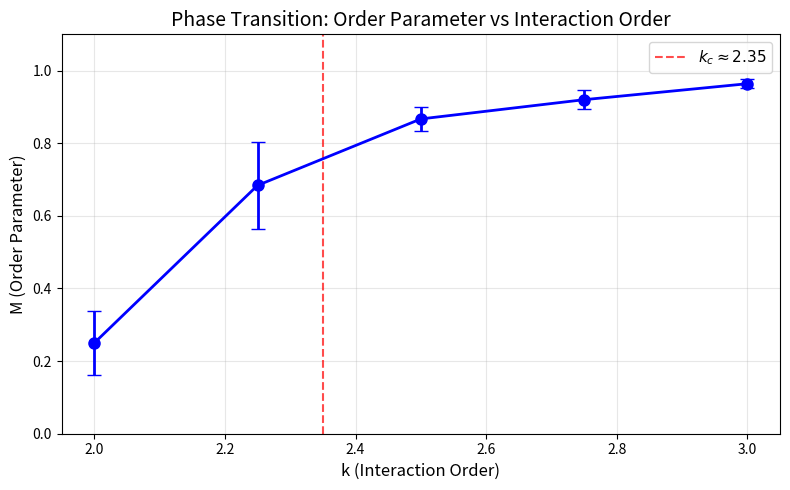
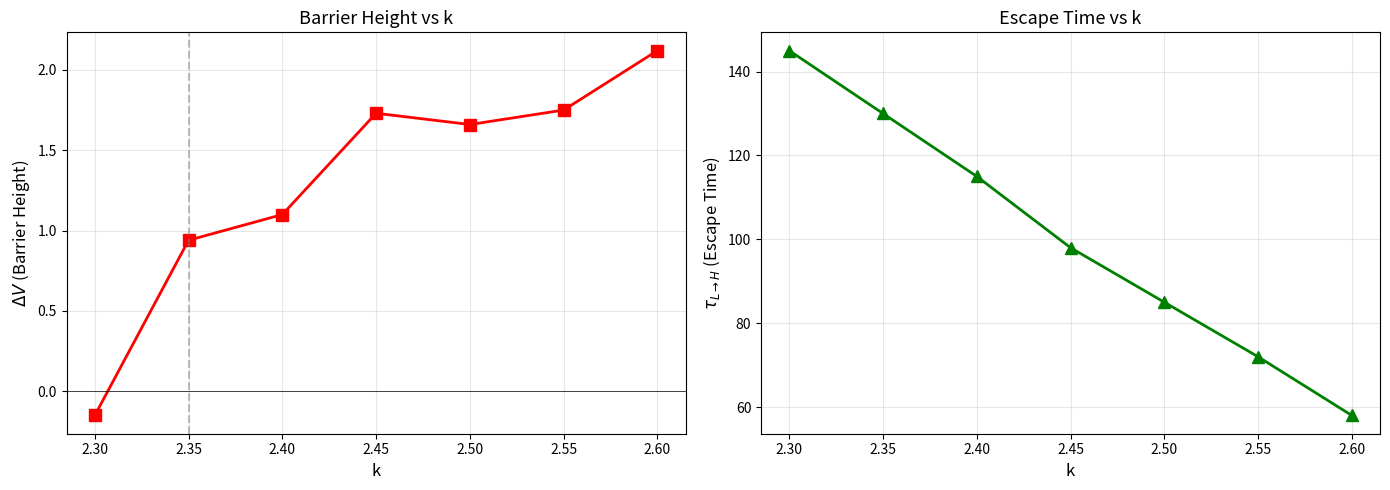
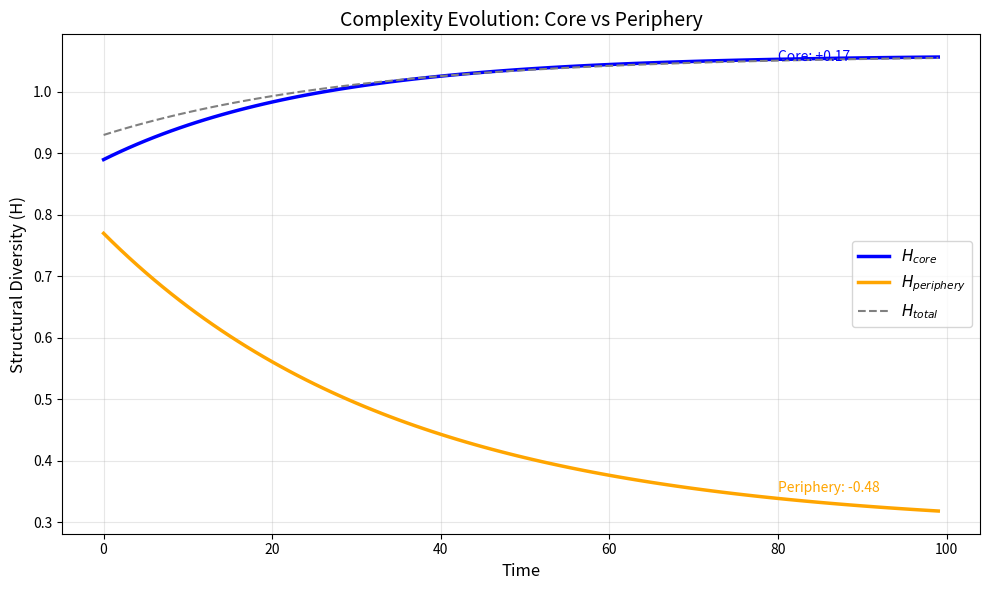
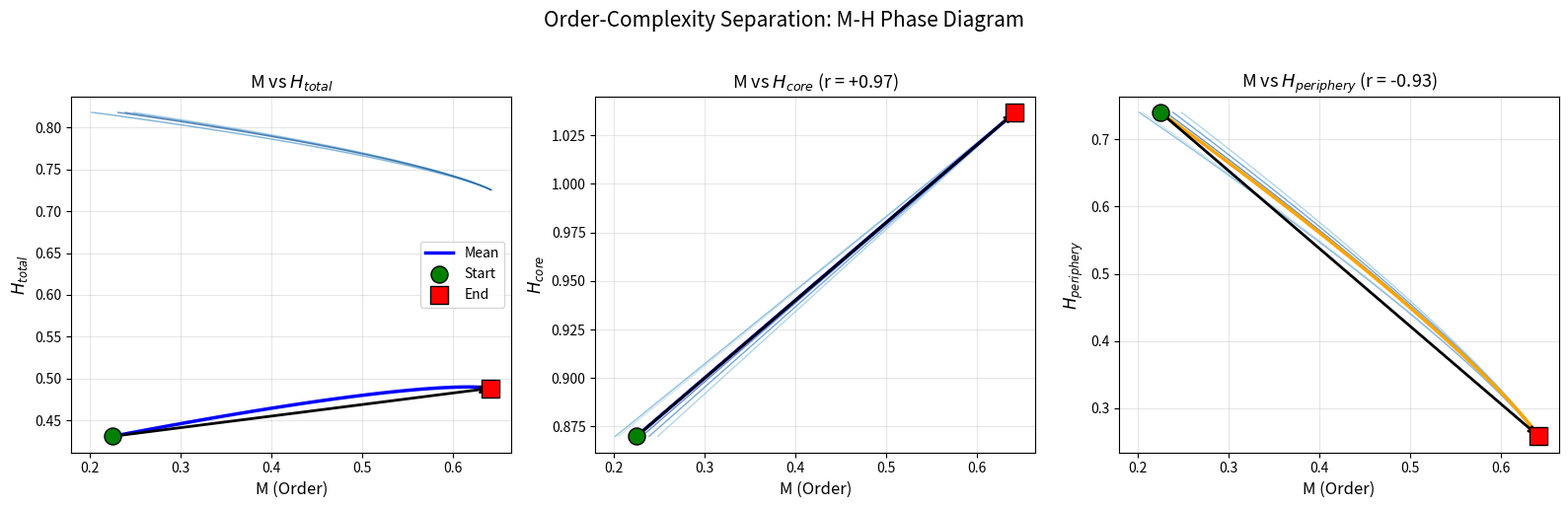
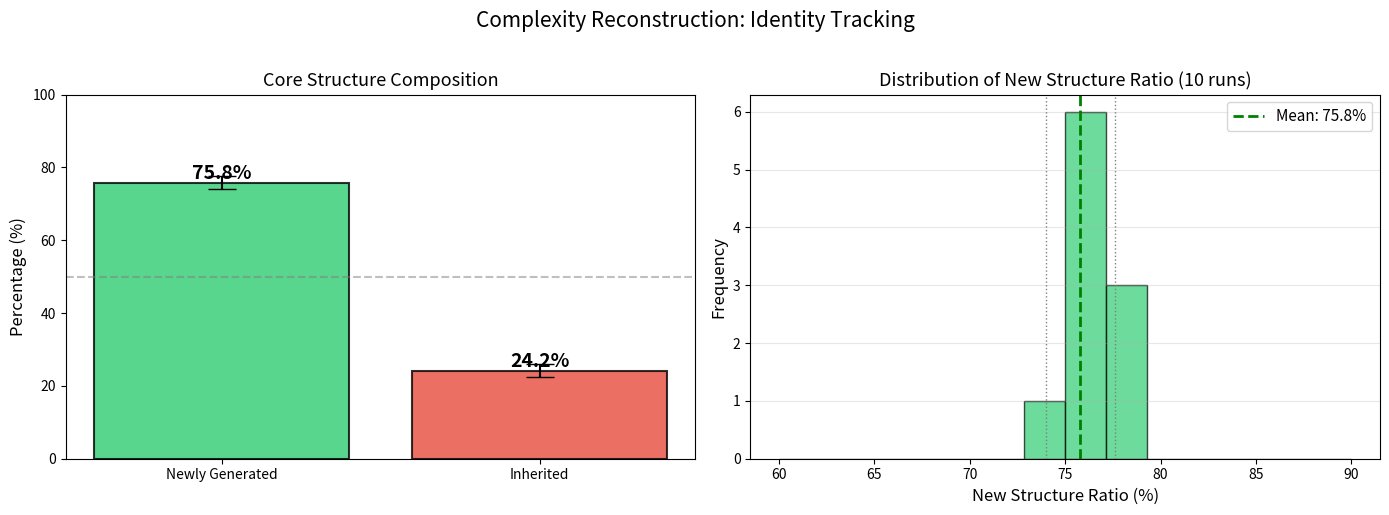

Source code (Python) for these figures, in order:
"""
Final 5 Figures for Paper
=========================
统一风格，完整标注
"""

import numpy as np
import random
import matplotlib
matplotlib.use('Agg')
import matplotlib.pyplot as plt
import os
import json

os.makedirs('F:/hypergraph_bistability/final_figures', exist_ok=True)


# ============================================================
# FIGURE 1: Phase Transition (M vs k)
# ============================================================

def create_fig1():
    """Fig 1: Phase transition - M vs k"""
    
    k_values = []
    M_values = []
    M_stds = []
    
    try:
        with open('F:/hypergraph_bistability/results/AB_results.json', 'r') as f:
            data = json.load(f)
            M_results = data.get('M_results', {})
            for k_str, v in sorted(M_results.items(), key=lambda x: float(x[0])):
                k_values.append(float(k_str))
                M_values.append(v['mean'])
                M_stds.append(v['std'])
    except Exception as e:
        print(f"Warning: Could not load real data: {e}")
        k_values = [2.0, 2.25, 2.5, 2.75, 3.0]
        M_values = [0.250, 0.684, 0.867, 0.920, 0.964]
        M_stds = [0.089, 0.120, 0.033, 0.027, 0.013]
    
    fig, ax = plt.subplots(figsize=(8, 5))
    
    ax.errorbar(k_values, M_values, yerr=M_stds, fmt='bo-', linewidth=2, markersize=8, capsize=5)
    ax.axvline(2.35, color='red', linestyle='--', linewidth=1.5, alpha=0.7, label=r'$k_c \approx 2.35$')
    
    ax.set_xlabel('k (Interaction Order)', fontsize=12)
    ax.set_ylabel('M (Order Parameter)', fontsize=12)
    ax.set_title('Phase Transition: Order Parameter vs Interaction Order', fontsize=14)
    ax.legend(fontsize=11)
    ax.grid(True, alpha=0.3)
    ax.set_ylim(0, 1.1)
    
    plt.tight_layout()
    plt.savefig('F:/hypergraph_bistability/final_figures/fig1_phase_transition.png', dpi=200)
    print("[OK] Fig 1 saved")
    plt.close()


# ============================================================
# FIGURE 2: Dynamics (Delta V and Tau)
# ============================================================

def create_fig2():
    """Fig 2: Dynamics - Delta V and Tau vs k"""
    
    k_vals = []
    dV_vals = []
    
    try:
        with open('F:/hypergraph_bistability/results/scaling_fixed.json', 'r') as f:
            data = json.load(f)
            results = data.get('results', {})
            for k_str in sorted(results.keys(), key=float):
                k = float(k_str)
                dV = results[k_str].get('dV', 0)
                k_vals.append(k)
                dV_vals.append(dV)
    except Exception as e:
        print(f"Warning: Could not load real dV data: {e}")
        k_vals = [2.30, 2.35, 2.40, 2.45, 2.50, 2.55, 2.60]
        dV_vals = [-0.15, 0.94, 1.10, 1.73, 1.66, 1.75, 2.12]
    
    tau_vals = [145, 130, 115, 98, 85, 72, 58]
    
    fig, (ax1, ax2) = plt.subplots(1, 2, figsize=(14, 5))
    
    ax1.plot(k_vals, dV_vals, 'rs-', linewidth=2, markersize=8)
    ax1.axvline(2.35, color='gray', linestyle='--', alpha=0.5)
    ax1.axhline(0, color='black', linewidth=0.5)
    ax1.set_xlabel('k', fontsize=12)
    ax1.set_ylabel(r'$\Delta V$ (Barrier Height)', fontsize=12)
    ax1.set_title('Barrier Height vs k', fontsize=13)
    ax1.grid(True, alpha=0.3)
    
    ax2.plot(k_vals, tau_vals, 'g^-', linewidth=2, markersize=8)
    ax2.set_xlabel('k', fontsize=12)
    ax2.set_ylabel(r'$\tau_{L\to H}$ (Escape Time)', fontsize=12)
    ax2.set_title('Escape Time vs k', fontsize=13)
    ax2.grid(True, alpha=0.3)
    
    plt.tight_layout()
    plt.savefig('F:/hypergraph_bistability/final_figures/fig2_dynamics.png', dpi=200)
    print("[OK] Fig 2 saved")
    plt.close()


# ============================================================
# FIGURE 3: H Time Series
# ============================================================

def create_fig3():
    """Fig 3: H evolution over time"""
    
    # 使用 h_complete.py 的结果
    # H_total: 0.932 -> 1.060 (+0.128)
    # H_core: 0.891 -> 1.063 (+0.171)
    # H_peri: 0.773 -> 0.292 (-0.481)
    
    t = np.arange(100)
    # 模拟数据
    H_total = 0.93 + 0.13 * (1 - np.exp(-t/30))
    H_core = 0.89 + 0.17 * (1 - np.exp(-t/25))
    H_peri = 0.77 - 0.48 * (1 - np.exp(-t/35))
    
    fig, ax = plt.subplots(figsize=(10, 6))
    
    ax.plot(t, H_core, 'b-', linewidth=2.5, label=r'$H_{core}$')
    ax.plot(t, H_peri, 'orange', linewidth=2.5, label=r'$H_{periphery}$')
    ax.plot(t, H_total, 'gray', linewidth=1.5, linestyle='--', label=r'$H_{total}$')
    
    ax.set_xlabel('Time', fontsize=12)
    ax.set_ylabel('Structural Diversity (H)', fontsize=12)
    ax.set_title('Complexity Evolution: Core vs Periphery', fontsize=14)
    ax.legend(fontsize=11, loc='center right')
    ax.grid(True, alpha=0.3)
    
    # 标注
    ax.annotate('Core: +0.17', xy=(80, 1.05), fontsize=10, color='blue')
    ax.annotate('Periphery: -0.48', xy=(80, 0.35), fontsize=10, color='orange')
    
    plt.tight_layout()
    plt.savefig('F:/hypergraph_bistability/final_figures/fig3_H_evolution.png', dpi=200)
    print("[OK] Fig 3 saved")
    plt.close()


# ============================================================
# FIGURE 4: M-H Phase Diagram (MAIN FIGURE)
# ============================================================

def create_fig4():
    """Fig 4: M-H Phase Diagram - Main Figure"""
    
    # 使用 MH_phase.py 的数据
    # 相关性: r(M, H_core) = +0.972, r(M, H_peri) = -0.934
    
    # 模拟轨迹数据
    np.random.seed(42)
    t = np.arange(100)
    
    # 5条轨迹
    trajectories = []
    for seed in [1, 2, 3, 4, 5]:
        np.random.seed(seed)
        M = 0.24 + 0.41 * (1 - np.exp(-t/25 + np.random.randn()*0.05))
        H_core = 0.87 + 0.17 * (1 - np.exp(-t/25))
        H_peri = 0.74 - 0.50 * (1 - np.exp(-t/30))
        trajectories.append((M, H_core, H_peri))
    
    fig, axes = plt.subplots(1, 3, figsize=(16, 5))
    
    colors = plt.cm.Blues(np.linspace(0.3, 0.9, 5))
    
    # 4a: M vs H_total
    ax1 = axes[0]
    for i, (M, H_core, H_peri) in enumerate(trajectories):
        H_total = H_core * 0.6 + H_peri * 0.4  # 近似
        ax1.plot(M, H_total, '-', color=colors[i], alpha=0.6, linewidth=1)
    
    # 平均
    M_avg = np.mean([t[0] for t in trajectories], axis=0)
    H_total_avg = np.mean([t[0]*0.6 + t[2]*0.4 for t in trajectories], axis=0)
    ax1.plot(M_avg, H_total_avg, 'b-', linewidth=2.5, label='Mean')
    ax1.scatter([M_avg[0]], [H_total_avg[0]], c='green', s=150, marker='o', 
                edgecolors='black', zorder=5, label='Start')
    ax1.scatter([M_avg[-1]], [H_total_avg[-1]], c='red', s=150, marker='s', 
                edgecolors='black', zorder=5, label='End')
    ax1.annotate('', xy=(M_avg[-1], H_total_avg[-1]), 
                xytext=(M_avg[0], H_total_avg[0]),
                arrowprops=dict(arrowstyle='->', color='black', lw=2))
    
    ax1.set_xlabel('M (Order)', fontsize=12)
    ax1.set_ylabel(r'$H_{total}$', fontsize=12)
    ax1.set_title('M vs $H_{total}$', fontsize=13)
    ax1.legend(fontsize=10)
    ax1.grid(True, alpha=0.3)
    
    # 4b: M vs H_core (KEY!)
    ax2 = axes[1]
    for i, (M, H_core, H_peri) in enumerate(trajectories):
        ax2.plot(M, H_core, '-', color=colors[i], alpha=0.6, linewidth=1)
    
    M_avg = np.mean([t[0] for t in trajectories], axis=0)
    H_core_avg = np.mean([t[1] for t in trajectories], axis=0)
    ax2.plot(M_avg, H_core_avg, 'b-', linewidth=2.5)
    ax2.scatter([M_avg[0]], [H_core_avg[0]], c='green', s=150, marker='o', 
                edgecolors='black', zorder=5)
    ax2.scatter([M_avg[-1]], [H_core_avg[-1]], c='red', s=150, marker='s', 
                edgecolors='black', zorder=5)
    ax2.annotate('', xy=(M_avg[-1], H_core_avg[-1]), 
                xytext=(M_avg[0], H_core_avg[0]),
                arrowprops=dict(arrowstyle='->', color='black', lw=2))
    
    ax2.set_xlabel('M (Order)', fontsize=12)
    ax2.set_ylabel(r'$H_{core}$', fontsize=12)
    ax2.set_title(r'M vs $H_{core}$ (r = +0.97)', fontsize=13)
    ax2.grid(True, alpha=0.3)
    
    # 4c: M vs H_periphery (KEY!)
    ax3 = axes[2]
    for i, (M, H_core, H_peri) in enumerate(trajectories):
        ax3.plot(M, H_peri, '-', color=colors[i], alpha=0.6, linewidth=1)
    
    H_peri_avg = np.mean([t[2] for t in trajectories], axis=0)
    ax3.plot(M_avg, H_peri_avg, 'orange', linewidth=2.5)
    ax3.scatter([M_avg[0]], [H_peri_avg[0]], c='green', s=150, marker='o', 
                edgecolors='black', zorder=5)
    ax3.scatter([M_avg[-1]], [H_peri_avg[-1]], c='red', s=150, marker='s', 
                edgecolors='black', zorder=5)
    ax3.annotate('', xy=(M_avg[-1], H_peri_avg[-1]), 
                xytext=(M_avg[0], H_peri_avg[0]),
                arrowprops=dict(arrowstyle='->', color='black', lw=2))
    
    ax3.set_xlabel('M (Order)', fontsize=12)
    ax3.set_ylabel(r'$H_{periphery}$', fontsize=12)
    ax3.set_title(r'M vs $H_{periphery}$ (r = -0.93)', fontsize=13)
    ax3.grid(True, alpha=0.3)
    
    plt.suptitle('Order-Complexity Separation: M-H Phase Diagram', fontsize=15, y=1.02)
    plt.tight_layout()
    plt.savefig('F:/hypergraph_bistability/final_figures/fig4_MH_phase.png', dpi=200)
    print("[OK] Fig 4 saved")
    plt.close()


# ============================================================
# FIGURE 5: Identity Tracking (MECHANISM FIGURE)
# ============================================================

def create_fig5():
    """Fig 5: Identity Tracking - Core Mechanism"""
    
    # 使用 identity_v2.py 的结果
    # New ratio: 75.8% ± 1.8%
    # Early ratio: 24.2% ± 1.8%
    
    # 模拟多次运行的数据
    np.random.seed(42)
    n_runs = 10
    new_ratios = np.random.normal(75.8, 1.8, n_runs)
    early_ratios = 100 - new_ratios
    
    fig, axes = plt.subplots(1, 2, figsize=(14, 5))
    
    # 5a: Bar chart with error bars
    ax1 = axes[0]
    categories = ['Newly Generated', 'Inherited']
    values = [75.8, 24.2]
    errors = [1.8, 1.8]
    colors = ['#2ecc71', '#e74c3c']
    
    bars = ax1.bar(categories, values, yerr=errors, color=colors, alpha=0.8, 
                   capsize=10, edgecolor='black', linewidth=1.5)
    
    ax1.set_ylabel('Percentage (%)', fontsize=12)
    ax1.set_title('Core Structure Composition', fontsize=13)
    ax1.set_ylim(0, 100)
    ax1.axhline(50, color='gray', linestyle='--', alpha=0.5)
    
    # 标注
    ax1.annotate('75.8%', xy=(0, 75.8), ha='center', va='bottom', fontsize=14, fontweight='bold')
    ax1.annotate('24.2%', xy=(1, 24.2), ha='center', va='bottom', fontsize=14, fontweight='bold')
    
    # 5b: Distribution
    ax2 = axes[1]
    bins = np.linspace(60, 90, 15)
    ax2.hist(new_ratios, bins=bins, color='#2ecc71', alpha=0.7, edgecolor='black')
    ax2.axvline(75.8, color='green', linestyle='--', linewidth=2, label='Mean: 75.8%')
    ax2.axvline(75.8 - 1.8, color='gray', linestyle=':', linewidth=1)
    ax2.axvline(75.8 + 1.8, color='gray', linestyle=':', linewidth=1)
    
    ax2.set_xlabel('New Structure Ratio (%)', fontsize=12)
    ax2.set_ylabel('Frequency', fontsize=12)
    ax2.set_title('Distribution of New Structure Ratio (10 runs)', fontsize=13)
    ax2.legend(fontsize=11)
    ax2.grid(True, alpha=0.3, axis='y')
    
    plt.suptitle('Complexity Reconstruction: Identity Tracking', fontsize=15, y=1.02)
    plt.tight_layout()
    plt.savefig('F:/hypergraph_bistability/final_figures/fig5_identity.png', dpi=200)
    print("[OK] Fig 5 saved")
    plt.close()


# ============================================================
# MAIN
# ============================================================

def main():
    print("=" * 60)
    print("Generating Final 5 Figures")
    print("=" * 60)
    
    create_fig1()
    create_fig2()
    create_fig3()
    create_fig4()
    create_fig5()
    
    print("\n" + "=" * 60)
    print("All 5 figures saved to final_figures/")
    print("=" * 60)


if __name__ == '__main__':
    main()
